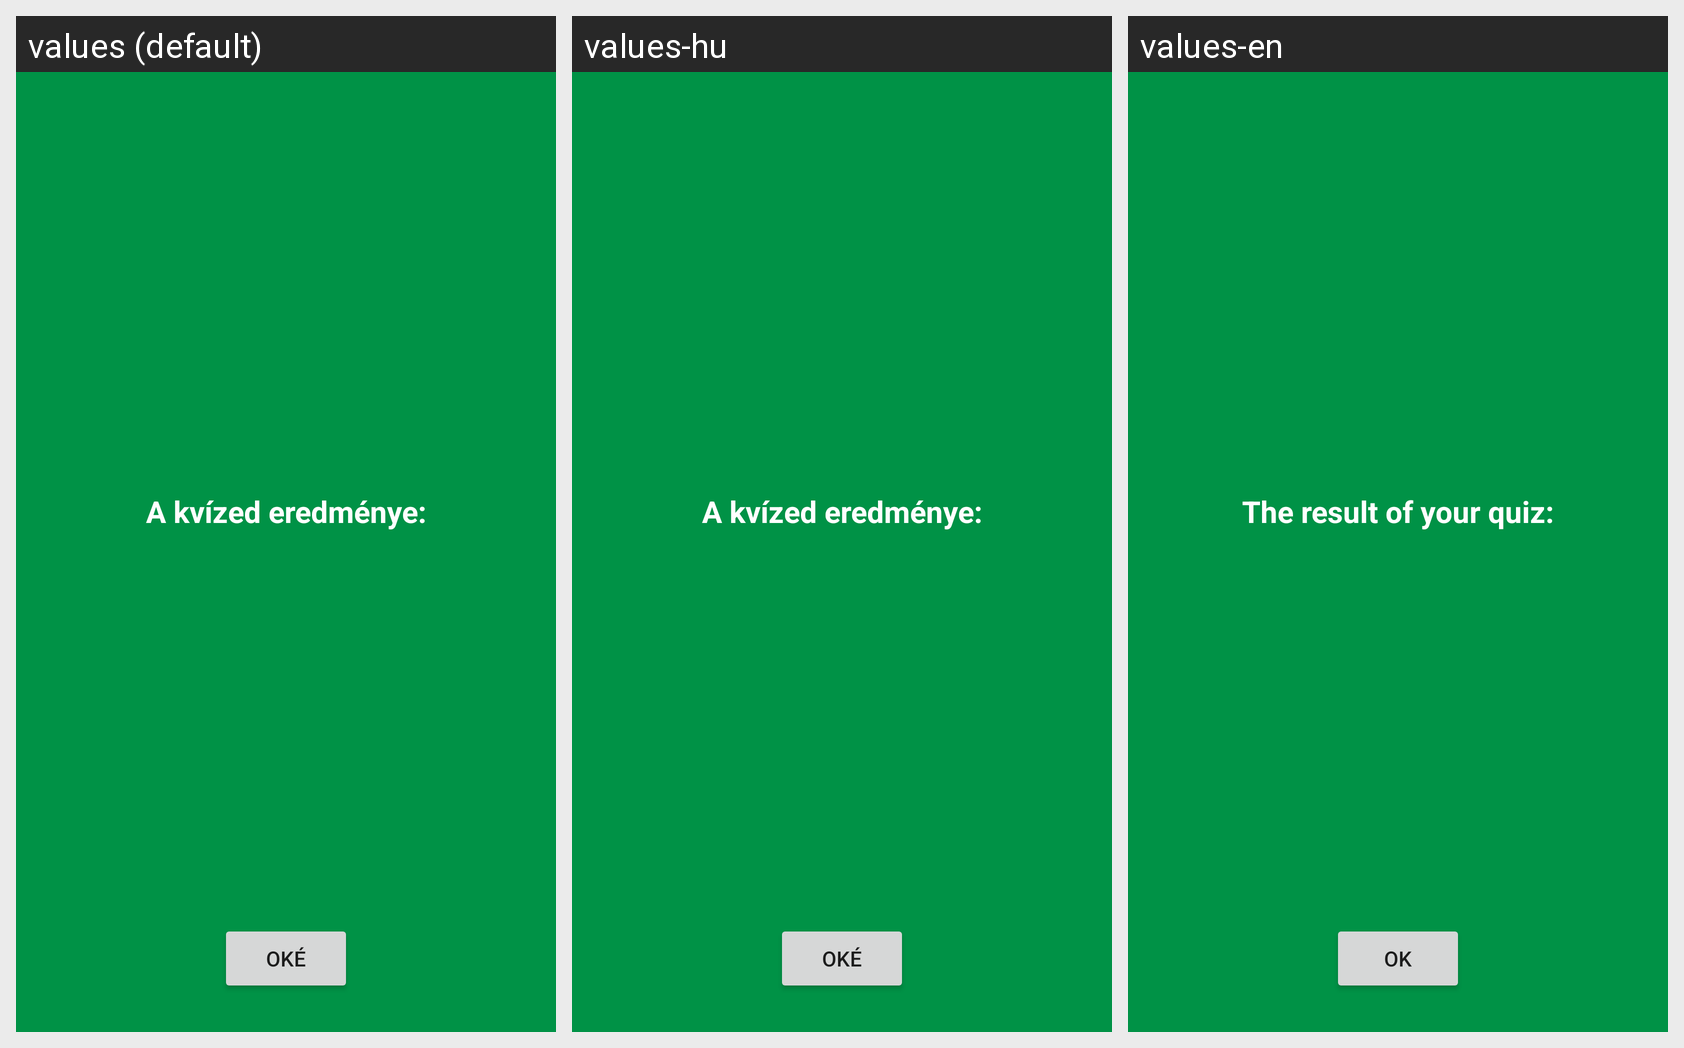

For this localized Android screen grid, give each drawn string resource with its value in every locale shown.
Android screen res/layout/fragment_result.xml rendered under 3 locales, left to right: values (default), values-hu, values-en. Device: Nexus 5 (rendered at 1080×1920; each locale shown at half size, 540×960, under a caption strip naming it); theme AppTheme.
Strings drawn on this screen, with the default value and each locale's value (text and hints the layout hard-codes, and strings that could not be matched under every locale, appear in the picture but are not listed):

quiz_result
  values: A kvízed eredménye:
  values-hu: A kvízed eredménye:
  values-en: The result of your quiz:

ok
  values: Oké
  values-hu: Oké
  values-en: OK
